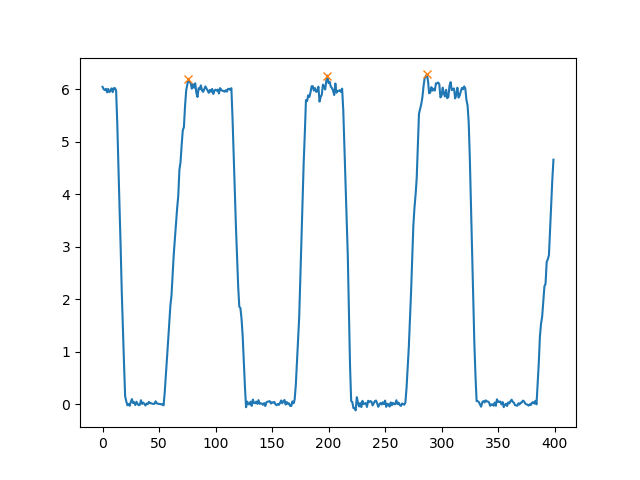

The table this chart was drawn from, first rows:
, Time, Total_Forces, Left_Forces, Right_Forces, Back_Forces, Front_Forces, Total_Mass, LC1, LC2, LC3, LC4
0, 0.0, 6.041, 0.9755, 5.066, 6.207, -0.1657, 0.6158, 1.206, 5, 0.06519, -0.2309
1, 0.012, 5.997, 0.9515, 5.046, 6.163, -0.1665, 0.6113, 1.184, 4.98, 0.06596, -0.2324
2, 0.02403, 5.98, 0.9644, 5.016, 6.17, -0.1896, 0.6096, 1.206, 4.964, 0.05185, -0.2414
3, 0.036, 6.004, 0.9629, 5.042, 6.173, -0.1689, 0.6121, 1.192, 4.981, 0.06028, -0.2291
4, 0.04813, 5.937, 0.9236, 5.013, 6.143, -0.2064, 0.6052, 1.175, 4.968, 0.04488, -0.2513
5, 0.06043, 6.002, 0.9606, 5.041, 6.2, -0.1976, 0.6118, 1.198, 5.001, 0.04014, -0.2377
6, 0.07252, 5.941, 0.9247, 5.016, 6.139, -0.1981, 0.6056, 1.167, 4.972, 0.0441, -0.2422
7, 0.08443, 5.964, 0.9517, 5.012, 6.171, -0.2073, 0.6079, 1.208, 4.962, 0.04944, -0.2567
8, 0.09633, 6.013, 0.9516, 5.061, 6.182, -0.1689, 0.6129, 1.189, 4.993, 0.06828, -0.2372
9, 0.1082, 5.941, 0.9389, 5.002, 6.153, -0.2127, 0.6056, 1.192, 4.961, 0.04023, -0.2529
10, 0.1176, 6.016, 0.9671, 5.049, 6.206, -0.1899, 0.6132, 1.211, 4.995, 0.05426, -0.2442
11, 0.1296, 6.017, 0.9511, 5.066, 6.2, -0.1832, 0.6133, 1.19, 5.01, 0.05589, -0.2391
12, 0.1414, 5.971, 0.9704, 5.001, 6.197, -0.2259, 0.6087, 1.22, 4.976, 0.02414, -0.2501
13, 0.1533, 5.366, 0.9555, 4.41, 5.547, -0.1809, 0.547, 1.177, 4.37, 0.04066, -0.2215
14, 0.1652, 4.529, 0.7251, 3.804, 4.714, -0.1856, 0.4617, 0.9513, 3.763, 0.04057, -0.2262
15, 0.1771, 3.772, 0.5485, 3.224, 3.882, -0.1098, 0.3845, 0.7256, 3.157, 0.06734, -0.1772
16, 0.1916, 3.008, 0.3668, 2.641, 3.05, -0.04169, 0.3066, 0.4999, 2.55, 0.09143, -0.1331
17, 0.206, 2.146, 0.1407, 2.005, 2.218, -0.0719, 0.2187, 0.2742, 1.943, 0.06166, -0.1336
18, 0.2179, 1.439, 0.06547, 1.374, 1.485, -0.04618, 0.1467, 0.1486, 1.337, 0.03696, -0.08313
19, 0.2298, 0.7711, 0.03357, 0.7375, 0.8011, -0.03002, 0.07861, 0.07095, 0.7302, 0.007353, -0.03738
20, 0.2417, 0.1496, -0.0133, 0.1629, 0.1169, 0.0327, 0.01525, -0.006713, 0.1236, 0.03928, -0.006586
21, 0.2537, 0.05389, -0.007871, 0.06176, -0.02011, 0.07401, 0.005494, -0.03631, 0.0162, 0.04556, 0.02844
22, 0.2681, -0.02018, -0.07711, 0.05693, -0.06034, 0.04016, -0.002057, -0.08315, 0.02282, 0.03412, 0.006042
23, 0.2799, 0.002188, -0.0673, 0.06949, -0.05194, 0.05413, 0.000223, -0.0781, 0.02617, 0.04333, 0.0108
24, 0.2918, -0.03065, -0.08837, 0.05772, -0.08047, 0.04982, -0.003125, -0.09865, 0.01818, 0.03954, 0.01028
25, 0.3037, 0.04418, -0.0425, 0.08668, -0.01288, 0.05706, 0.004503, -0.05468, 0.0418, 0.04488, 0.01218
26, 0.3157, 0.09761, -0.01454, 0.1121, -0.003549, 0.1012, 0.00995, -0.05068, 0.04713, 0.06501, 0.03614
27, 0.3276, 0.02161, -0.05508, 0.0767, -0.02026, 0.04188, 0.002203, -0.06087, 0.0406, 0.0361, 0.005782
28, 0.3394, 0.03646, -0.05287, 0.08933, -0.01595, 0.05242, 0.003717, -0.06626, 0.05031, 0.03902, 0.01339
29, 0.3513, -0.01587, -0.07066, 0.05479, -0.069, 0.05313, -0.001618, -0.08873, 0.01972, 0.03507, 0.01806
30, 0.3632, 0.04682, -0.06057, 0.1074, 0.0007035, 0.04612, 0.004773, -0.05399, 0.05469, 0.05271, -0.006586
31, 0.3751, 0.006539, -0.07312, 0.07965, -0.07096, 0.0775, 0.0006665, -0.09369, 0.02273, 0.05692, 0.02057
32, 0.4199, -0.01903, -0.07787, 0.05884, -0.04973, 0.03069, -0.00194, -0.06679, 0.01706, 0.04178, -0.01108
33, 0.4418, -0.01105, -0.07587, 0.06482, -0.05272, 0.04167, -0.001126, -0.09212, 0.0394, 0.02543, 0.01625
34, 0.4538, 0.07547, -0.03253, 0.108, -0.0004639, 0.07594, 0.007694, -0.05129, 0.05082, 0.05718, 0.01876
35, 0.4657, 0.006521, -0.06315, 0.06967, -0.05175, 0.05827, 0.0006648, -0.07688, 0.02514, 0.04453, 0.01374
36, 0.4776, 0.03003, -0.05724, 0.08728, -0.02834, 0.05837, 0.003061, -0.07392, 0.04558, 0.04169, 0.01668
37, 0.4895, 0.006564, -0.06285, 0.06942, -0.03983, 0.04639, 0.0006691, -0.05886, 0.01903, 0.05038, -0.003992
38, 0.5014, -0.02526, -0.06722, 0.04197, -0.06106, 0.0358, -0.002575, -0.07906, 0.018, 0.02396, 0.01184
39, 0.5158, 0.01214, -0.0541, 0.06623, -0.04769, 0.05982, 0.001237, -0.06861, 0.02093, 0.04531, 0.01452
40, 0.5251, 0.0005051, -0.04553, 0.04603, -0.04862, 0.04912, 5.148682709788362e-05, -0.05442, 0.005803, 0.04023, 0.008896
41, 0.5371, 0.04328, -0.04323, 0.08651, -0.01828, 0.06156, 0.004412, -0.05991, 0.04163, 0.04488, 0.01668
42, 0.554, 0.01802, -0.06095, 0.07897, -0.05048, 0.0685, 0.001837, -0.07157, 0.0211, 0.05787, 0.01063
43, 0.5684, 0.01841, -0.04111, 0.05952, -0.03289, 0.0513, 0.001876, -0.0539, 0.02101, 0.03851, 0.01279
44, 0.5803, 0.009483, -0.08083, 0.09031, -0.05286, 0.06234, 0.0009666, -0.08307, 0.0302, 0.06011, 0.002236
45, 0.5973, 0.004808, -0.07009, 0.0749, -0.06006, 0.06487, 0.0004901, -0.09447, 0.03441, 0.04049, 0.02438
46, 0.6067, 0.00817, -0.059, 0.06717, -0.05038, 0.05855, 0.0008328, -0.07749, 0.02711, 0.04006, 0.0185
47, 0.6186, 0.05519, -0.05248, 0.1077, -0.01106, 0.06624, 0.005626, -0.05965, 0.04859, 0.05908, 0.007166
48, 0.6305, 0.01574, -0.06448, 0.08023, -0.04376, 0.0595, 0.001605, -0.08333, 0.03957, 0.04066, 0.01884
49, 0.6424, 0.009571, -0.05565, 0.06522, -0.04897, 0.05854, 0.0009756, -0.05521, 0.006233, 0.05899, -0.0004454
50, 0.6543, 0.004127, -0.06683, 0.07096, -0.0595, 0.06363, 0.0004207, -0.08489, 0.02539, 0.04556, 0.01806
51, 0.6687, 0.004125, -0.04123, 0.04535, -0.04584, 0.04996, 0.0004205, -0.04528, -0.0005546, 0.04591, 0.004052
52, 0.6832, -0.005794, -0.07668, 0.07088, -0.05191, 0.04612, -0.0005907, -0.06975, 0.01783, 0.05305, -0.006932
53, 0.6951, 0.003358, -0.03585, 0.03921, -0.03662, 0.03997, 0.0003423, -0.05634, 0.01972, 0.01949, 0.02049
54, 0.707, -0.02253, -0.07424, 0.05172, -0.07973, 0.0572, -0.002296, -0.08124, 0.001507, 0.05021, 0.006993
55, 0.7189, 0.218, 0.1315, 0.08649, 0.167, 0.05096, 0.02222, 0.1166, 0.0504, 0.0361, 0.01486
56, 0.7308, 0.5347, 0.3869, 0.1478, 0.4214, 0.1133, 0.0545, 0.3145, 0.1069, 0.04083, 0.07245
57, 0.7427, 0.8595, 0.6424, 0.2171, 0.6758, 0.1837, 0.08761, 0.5123, 0.1635, 0.05365, 0.13
58, 0.7546, 1.196, 0.8978, 0.2982, 0.9302, 0.2658, 0.1219, 0.7102, 0.22, 0.07818, 0.1876
59, 0.7665, 1.533, 1.153, 0.3792, 1.185, 0.3479, 0.1562, 0.9081, 0.2765, 0.1027, 0.2452
... 340 more rows
